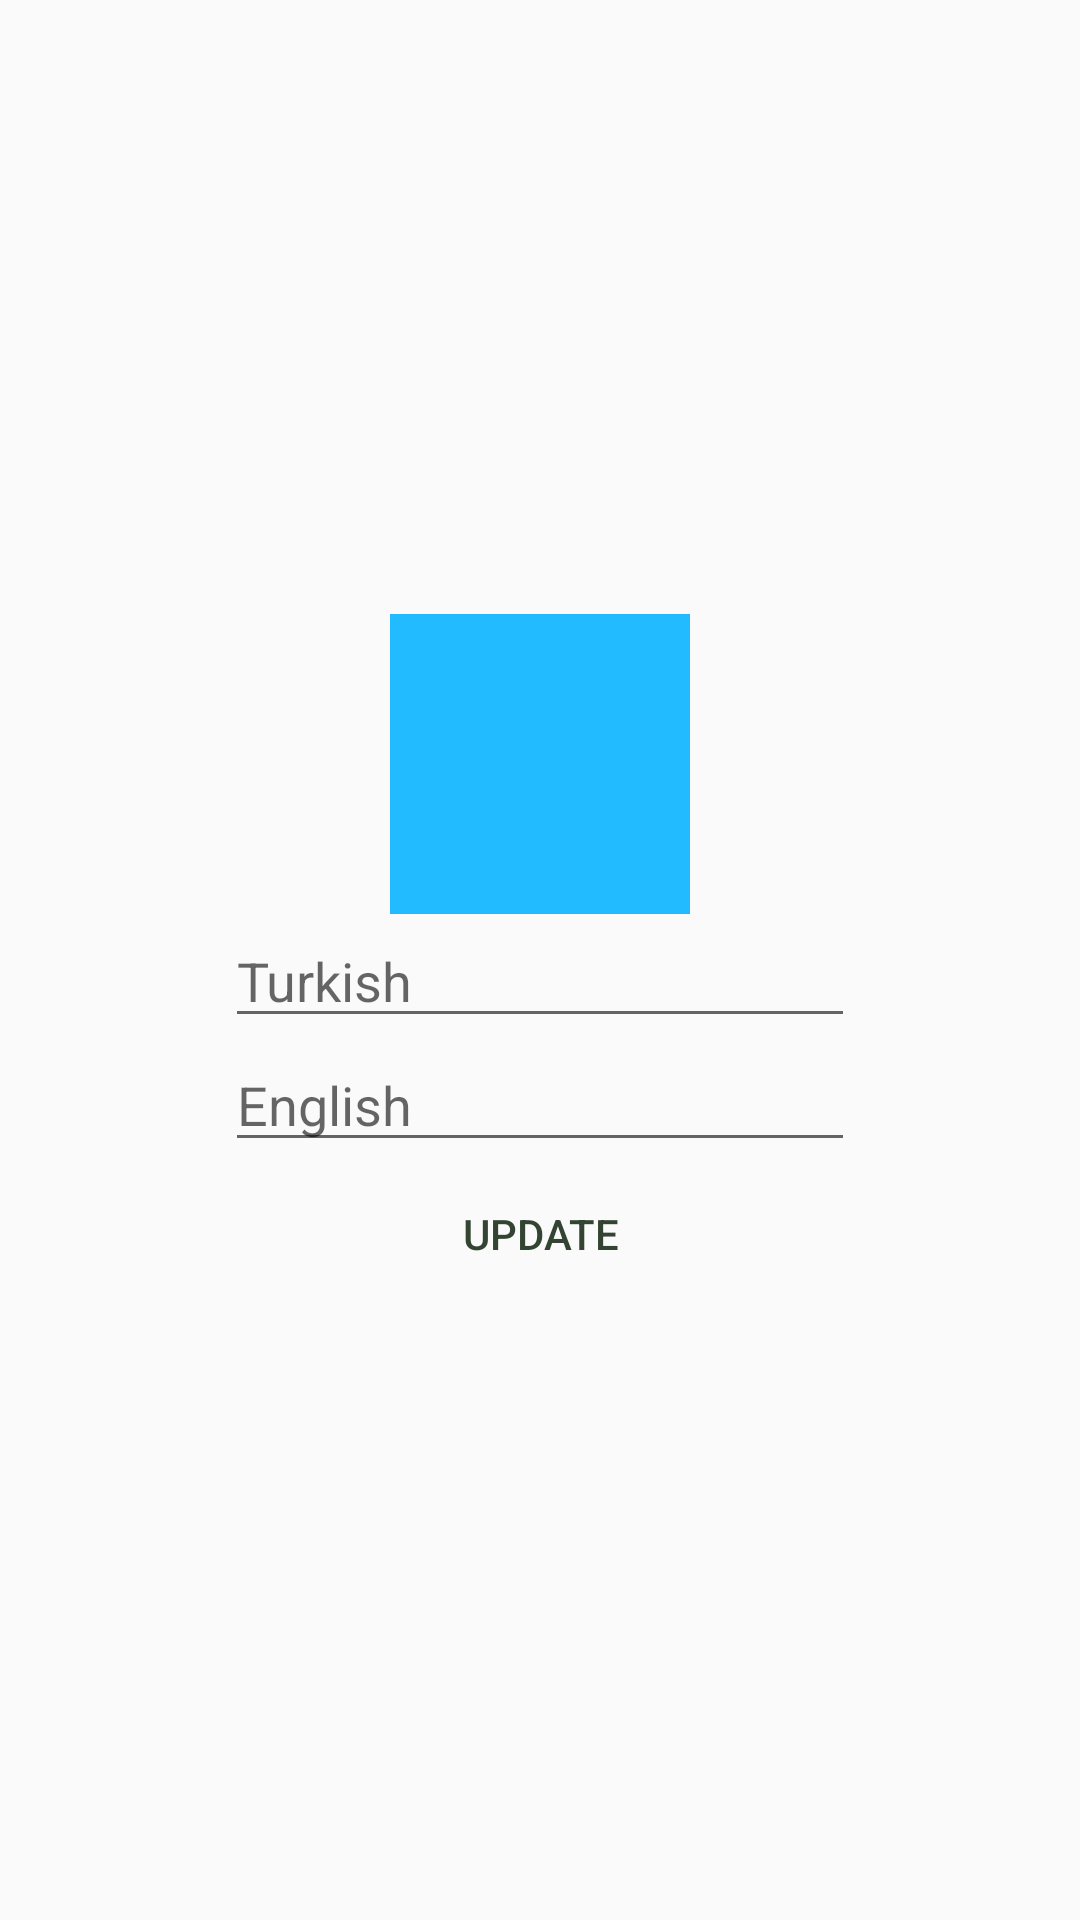

Reconstruct the res/layout file that produces this screen, plus the resources it refers to.
<!-- AndroidManifest.xml: application theme AppTheme -->
<!-- res/layout/update_word_activity.xml -->
<?xml version="1.0" encoding="utf-8"?>
<LinearLayout xmlns:android="http://schemas.android.com/apk/res/android"
    xmlns:app="http://schemas.android.com/apk/res-auto"
    android:orientation="vertical" android:layout_width="match_parent"
    android:layout_height="match_parent"
    android:gravity="center"
    android:padding="10dp">

    <ImageView
        android:id="@+id/imageViewWord"
        android:layout_width="100dp"
        android:layout_height="100dp"
        android:background="@color/blue"
        android:src="@drawable/addphoto" />

    <EditText
        android:layout_width="wrap_content"
        android:layout_height="wrap_content"
        android:inputType="textPersonName"
        android:hint="Turkish"
        android:ems="10"
        android:id="@+id/trEdit" />

    <EditText
        android:id="@+id/enEdit"
        android:layout_width="wrap_content"
        android:layout_height="wrap_content"
        android:inputType="textPersonName"
        android:ems="10"
        android:hint="English"
        android:layout_above="@+id/trEdit" />

    <Button
        android:text="Update"
        android:layout_width="wrap_content"
        android:layout_height="wrap_content"
        android:id="@+id/btnUpdate"
        style="@style/Widget.AppCompat.Button.Borderless"
        android:background="@drawable/bgbtn"
        android:textColor="#343"
        android:foreground="?android:attr/selectableItemBackground"
        android:layout_below="@+id/trEdit" />


</LinearLayout>
<!-- resources referenced by this layout -->
<resources>
  <color name="blue">#22BBFF</color>
  <style name="AppTheme" parent="Theme.AppCompat.Light.DarkActionBar">
          
          <item name="colorPrimary">@color/appBarTitle</item>
          <item name="colorPrimaryDark">@color/appBarTitle</item>
          <item name="colorAccent">@color/colorAccent</item>
      </style>
  <color name="appBarTitle">#ff91a4</color>
  <color name="colorAccent">#D81B60</color>
</resources>
